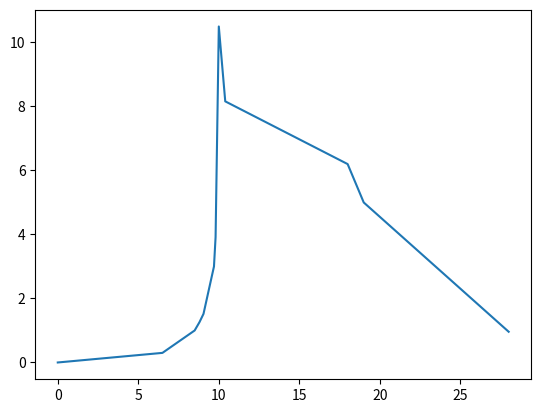

Reproduce this figure in Python.
import matplotlib.pyplot as plt
import numpy as np

x = [0, 6.5, 8.5, 8.8, 9.05, 9.7, 9.8, 10.0, 10.4, 18, 19, 28]
y = [0, 0.3, 1.0, 1.26, 1.52, 3.0, 3.92, 10.5, 8.16, 6.2, 5.0, 0.96]


# y = [115, 115, 115, 115, 116, 116, 116, 116, 116, 116, 117, 117,
# 117, 117, 117, 117, 117, 118, 118, 118, 118, 118, 118, 118, 119, 119, 119, 119, 119, 119, 120,
# 120, 120, 120, 120, 120, 120, 121, 121, 121, 121, 121, 121, 121, 122, 122, 122, 122, 122, 122,
# 123, 123, 123, 123, 123, 123, 123, 124, 124, 124, 124, 124, 124,124,125,125,125,125,125,125,126,
# 126,126,126,126,126,126,127,127,127,127,127,127, 127,128,128,128,128,128,128,129,129,129,129,129,
# 129,129,130,130,130,130,130,130,130,129,129,129,129,129,129,129,128,128,128,128,128,128,127,127,
# 127,127,127,127,127,126,126,126,126,126,126,126,125,125,125,125,125,125,124,124,124,124,124,124,
# 124,123,123,123,123,123,123, 123,122,122,122,122,122,122,121,121,121,121,121,121,121,120,120,120,
# 120,120,120,120,119,119,119,119,119,119,118,118,118,118,118,118,118,117,117,117,117,117,117,117,116,116,116,116,116,116,115,115,115]

# x = np.arange(len(y))

plt.plot(x, y)
# plt.title("triangular wave")
plt.show()
